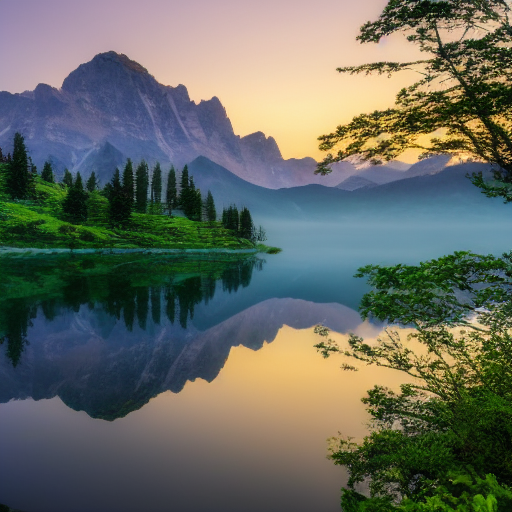
Generation parameters embedded in this image by ComfyUI (PNG 'prompt' text chunk: the API-format workflow graph, JSON):
{"3":{"inputs":{"seed":155665869778095,"steps":20,"cfg":8.0,"sampler_name":"euler","scheduler":"normal","denoise":1.0,"model":["4",0],"positive":["6",0],"negative":["7",0],"latent_image":["5",0]},"class_type":"KSampler","_meta":{"title":"KSampler"}},"4":{"inputs":{"ckpt_name":"v1-5-pruned-emaonly-fp16.safetensors"},"class_type":"CheckpointLoaderSimple","_meta":{"title":"Load Checkpoint"}},"5":{"inputs":{"width":512,"height":512,"batch_size":1},"class_type":"EmptyLatentImage","_meta":{"title":"Empty Latent Image"}},"6":{"inputs":{"text":"\"A serene mountain landscape during sunrise, with mist-covered peaks, a calm lake reflecting the sky, and lush greenery, highly detailed, photorealistic.\"\n\n\n\n\n\n","clip":["4",1]},"class_type":"CLIPTextEncode","_meta":{"title":"CLIP Text Encode (Prompt)"}},"7":{"inputs":{"text":"text, watermark","clip":["4",1]},"class_type":"CLIPTextEncode","_meta":{"title":"CLIP Text Encode (Prompt)"}},"8":{"inputs":{"samples":["3",0],"vae":["4",2]},"class_type":"VAEDecode","_meta":{"title":"VAE Decode"}},"9":{"inputs":{"filename_prefix":"ComfyUI","images":["8",0]},"class_type":"SaveImage","_meta":{"title":"Save Image"}}}